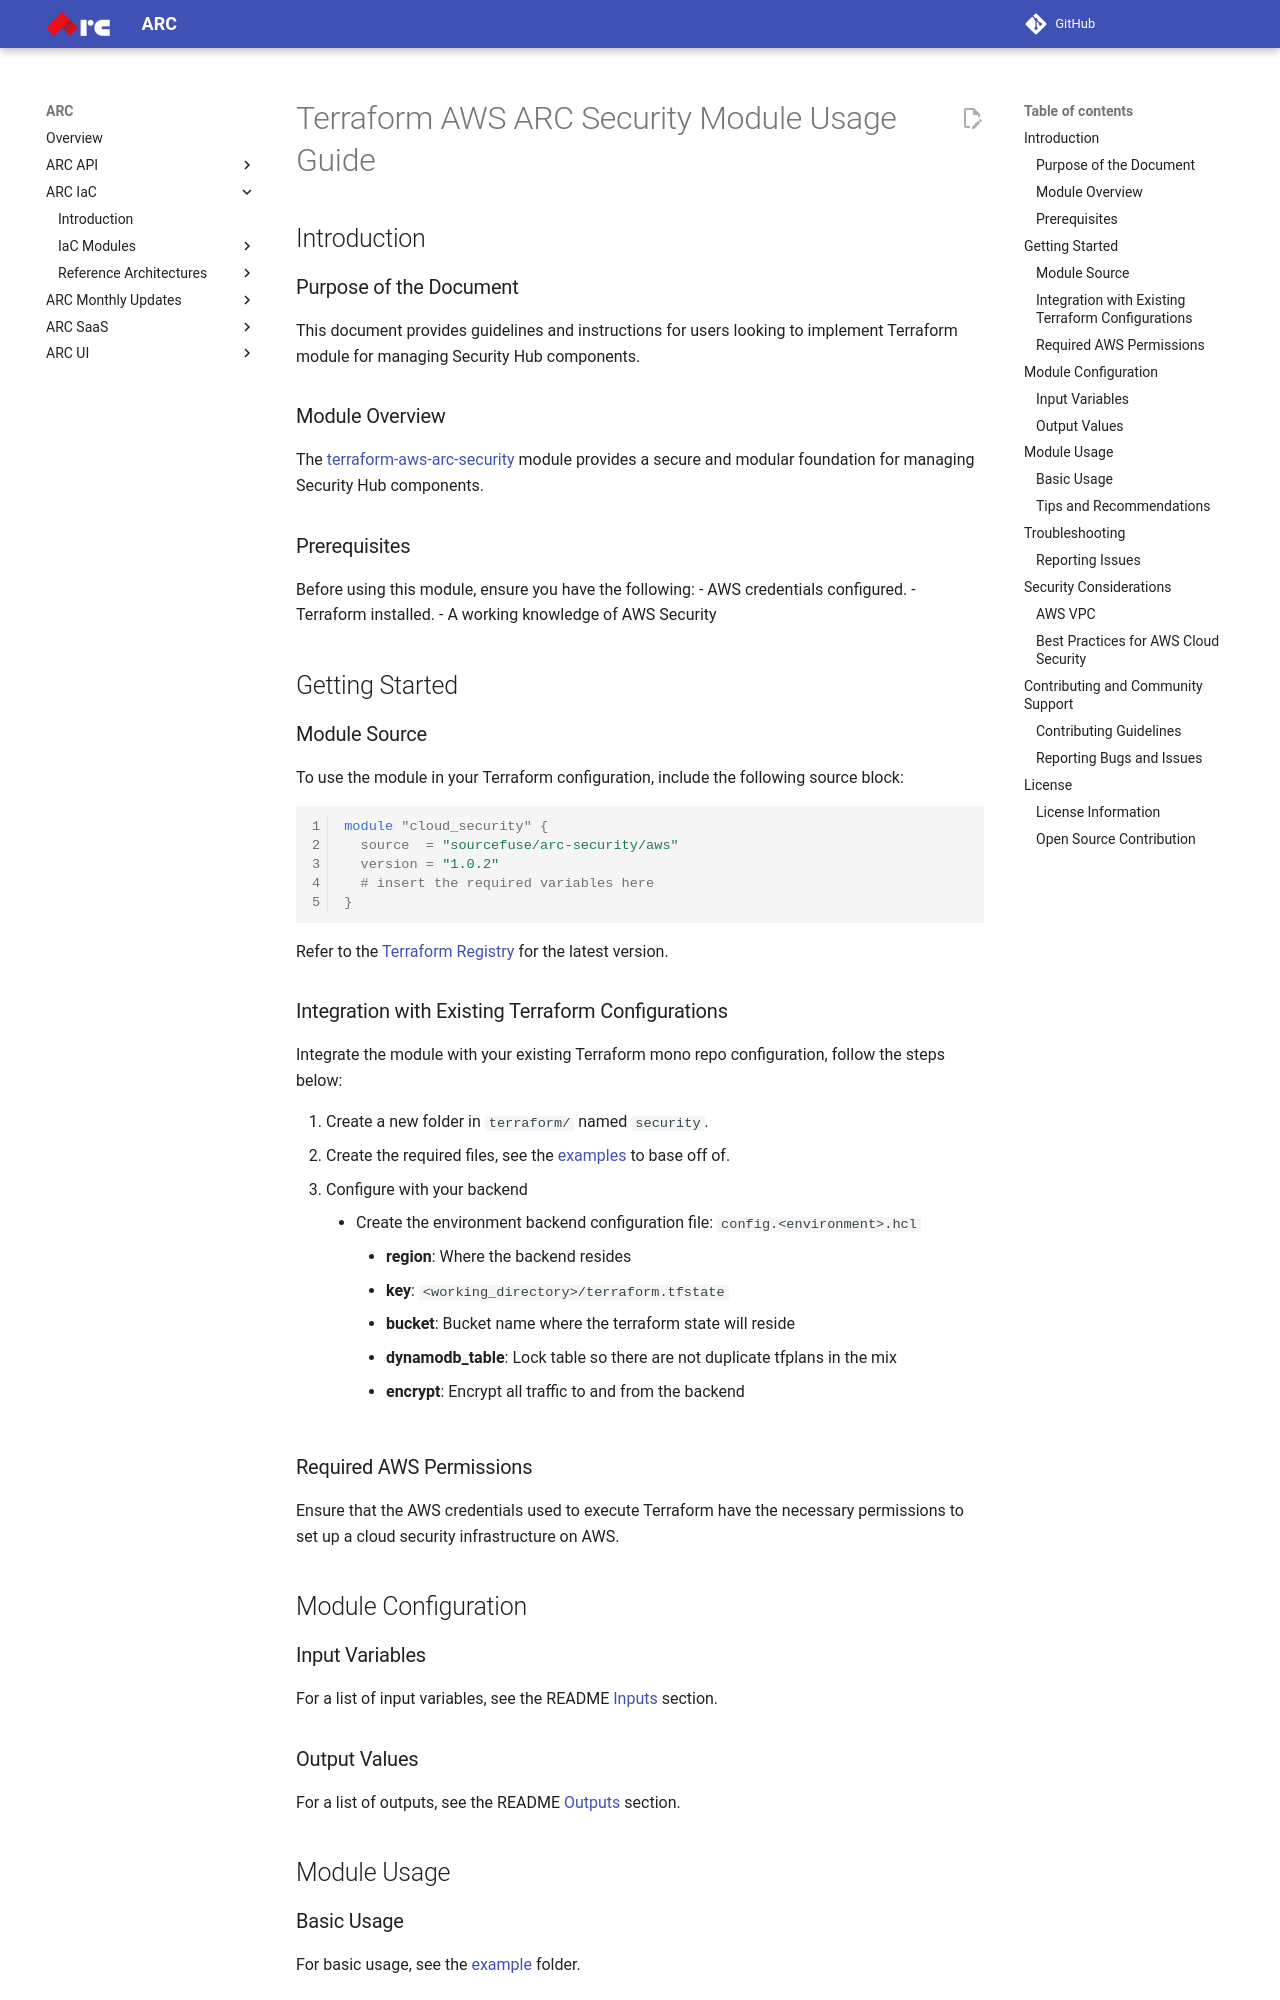

repository: sourcefuse/arc-docs · page: arc-iac-docs/modules/terraform-aws-arc-security/docs/module-usage-guide/index.html · generator: mkdocs

# Terraform AWS ARC Security Module Usage Guide

## Introduction

### Purpose of the Document

This document provides guidelines and instructions for users looking to implement Terraform module for managing Security Hub components.

### Module Overview

The [terraform-aws-arc-security](https://github.com/sourcefuse/terraform-aws-arc-security) module provides a secure and modular foundation for managing Security Hub components.

### Prerequisites

Before using this module, ensure you have the following:
- AWS credentials configured.
- Terraform installed.
- A working knowledge of AWS Security

## Getting Started

### Module Source

To use the module in your Terraform configuration, include the following source block:

```hcl
module "cloud_security" {
  source  = "sourcefuse/arc-security/aws"
  version = "1.0.2"
  # insert the required variables here
}
```
Refer to the [Terraform Registry](https://registry.terraform.io/modules/sourcefuse/arc-security/aws/latest) for the latest version.

### Integration with Existing Terraform Configurations

Integrate the module with your existing Terraform mono repo configuration, follow the steps below:

1. Create a new folder in `terraform/` named `security`.
2. Create the required files, see the [examples](https://github.com/sourcefuse/terraform-aws-arc-security/tree/main/examples/simple) to base off of.
3. Configure with your backend
  - Create the environment backend configuration file: `config.<environment>.hcl`
    - **region**: Where the backend resides
    - **key**: `<working_directory>/terraform.tfstate`
    - **bucket**: Bucket name where the terraform state will reside
    - **dynamodb_table**: Lock table so there are not duplicate tfplans in the mix
    - **encrypt**: Encrypt all traffic to and from the backend

### Required AWS Permissions

Ensure that the AWS credentials used to execute Terraform have the necessary permissions to set up a cloud security infrastructure on AWS.

## Module Configuration

### Input Variables

For a list of input variables, see the README [Inputs](https://github.com/sourcefuse/terraform-aws-arc-security?tab=readme-ov-file#inputs) section.

### Output Values

For a list of outputs, see the README [Outputs](https://github.com/sourcefuse/terraform-aws-arc-security?tab=readme-ov-file#outputs) section.

## Module Usage
